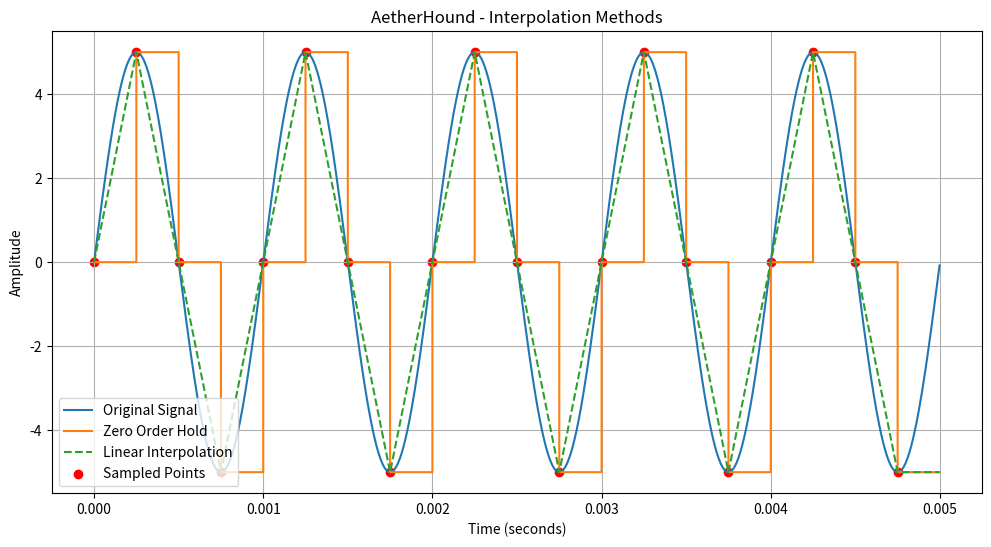

The script that saved this image:

import numpy as np
import matplotlib.pyplot as plt

# Signal parameters
frequency = 1000
amplitude = 5
sample_rate = 4000
duration = 0.005

# Original signal
continuous_time = np.linspace(
    0, duration, 2000, endpoint=False
)

original_signal = amplitude * np.sin(
    2 * np.pi * frequency * continuous_time
)

# Sampled signal
sample_time = np.arange(
    0, duration, 1 / sample_rate
)

sampled_signal = amplitude * np.sin(
    2 * np.pi * frequency * sample_time
)

# Linear interpolation
linear_signal = np.interp(
    continuous_time,
    sample_time,
    sampled_signal
)

# Zero-order hold
indices = np.searchsorted(
    sample_time, continuous_time, side="right"
) - 1

zoh_signal = sampled_signal[indices]

# Display graph
plt.figure(figsize=(12, 6))

plt.plot(
    continuous_time,
    original_signal,
    label="Original Signal"
)

plt.step(
    continuous_time,
    zoh_signal,
    where="post",
    label="Zero Order Hold"
)

plt.plot(
    continuous_time,
    linear_signal,
    "--",
    label="Linear Interpolation"
)

plt.scatter(
    sample_time,
    sampled_signal,
    color="red",
    label="Sampled Points"
)

plt.title("AetherHound - Interpolation Methods")
plt.xlabel("Time (seconds)")
plt.ylabel("Amplitude")
plt.legend()
plt.grid(True)

plt.show()
